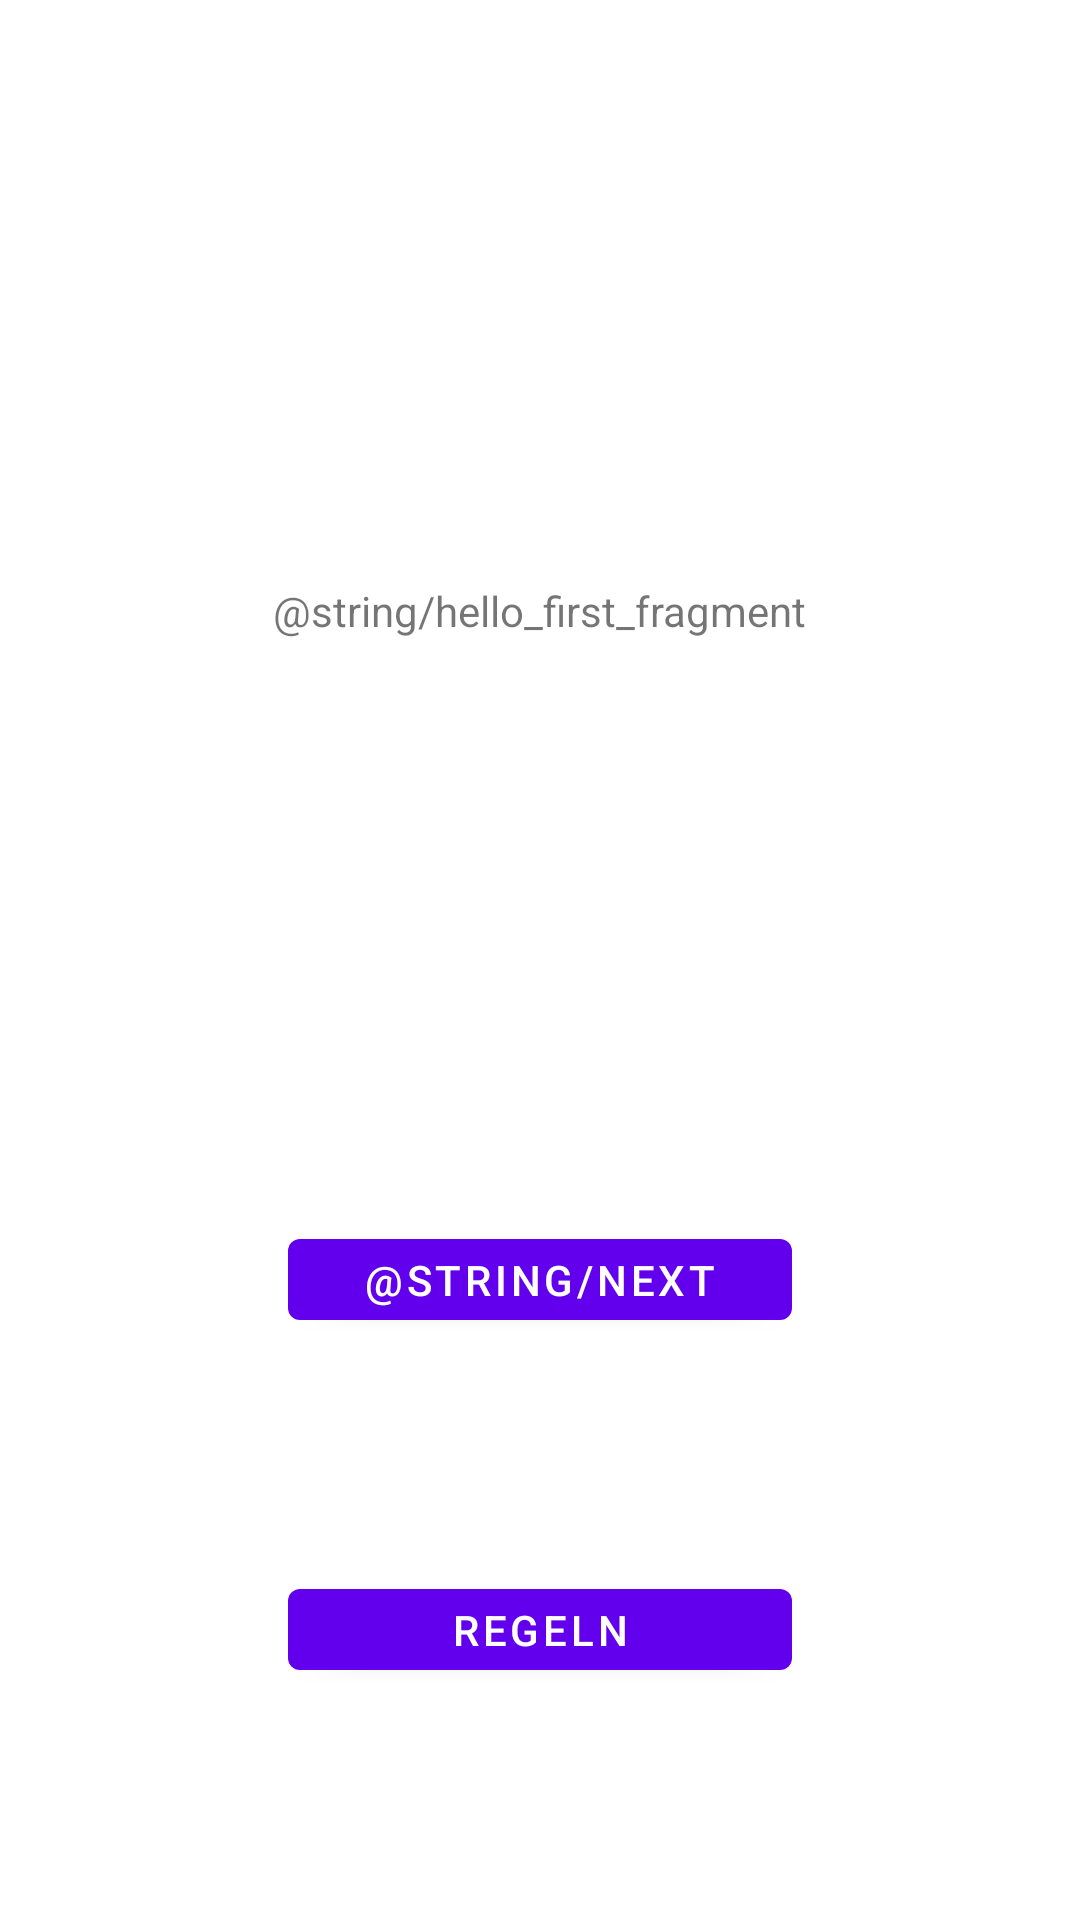

This screen was rendered from an Android layout file. Write that file and the resources it references.
<!-- AndroidManifest.xml: application theme Theme.MedIT -->
<!-- res/layout/fragment_first.xml -->
<?xml version="1.0" encoding="utf-8"?>
<androidx.constraintlayout.widget.ConstraintLayout xmlns:android="http://schemas.android.com/apk/res/android"
    xmlns:app="http://schemas.android.com/apk/res-auto"
    xmlns:tools="http://schemas.android.com/tools"
    android:layout_width="match_parent"
    android:layout_height="match_parent"
    tools:context=".FirstFragment">

    <TextView
        android:id="@+id/textview_first"
        android:layout_width="wrap_content"
        android:layout_height="wrap_content"
        android:text="@string/hello_first_fragment"
        app:layout_constraintBottom_toTopOf="@id/button_first"
        app:layout_constraintEnd_toEndOf="parent"
        app:layout_constraintStart_toStartOf="parent"
        app:layout_constraintTop_toTopOf="parent" />

    <Button
        android:id="@+id/button_first"
        android:layout_width="168dp"
        android:layout_height="39dp"
        android:text="@string/next"
        app:layout_constraintBottom_toBottomOf="parent"
        app:layout_constraintEnd_toEndOf="parent"
        app:layout_constraintStart_toStartOf="parent"
        app:layout_constraintTop_toBottomOf="@id/textview_first" />

    <Button
        android:id="@+id/button_rules"
        android:layout_width="168dp"
        android:layout_height="39dp"
        android:text="Regeln"
        app:layout_constraintBottom_toBottomOf="parent"
        app:layout_constraintEnd_toEndOf="parent"
        app:layout_constraintStart_toStartOf="parent"
        app:layout_constraintTop_toBottomOf="@+id/button_first" />
        
</androidx.constraintlayout.widget.ConstraintLayout>
<!-- resources referenced by this layout -->
<resources>
  <style name="Theme.MedIT" parent="Theme.MaterialComponents.DayNight.DarkActionBar">
          
          <item name="colorPrimary">@color/purple_500</item>
          <item name="colorPrimaryVariant">@color/purple_700</item>
          <item name="colorOnPrimary">@color/white</item>
          
          <item name="colorSecondary">@color/teal_200</item>
          <item name="colorSecondaryVariant">@color/teal_700</item>
          <item name="colorOnSecondary">@color/black</item>
          
          <item name="android:statusBarColor" tools:targetApi="l">?attr/colorPrimaryVariant</item>
          
      </style>
  <!-- not gathered from this repository: default colours our renderer supplied (Android Studio template values) -->
  <color name="purple_500">#FF6200EE</color>
  <color name="purple_700">#FF3700B3</color>
  <color name="teal_200">#FF03DAC5</color>
  <color name="teal_700">#FF018786</color>
  <color name="black">#FF000000</color>
  <color name="white">#FFFFFFFF</color>
</resources>
